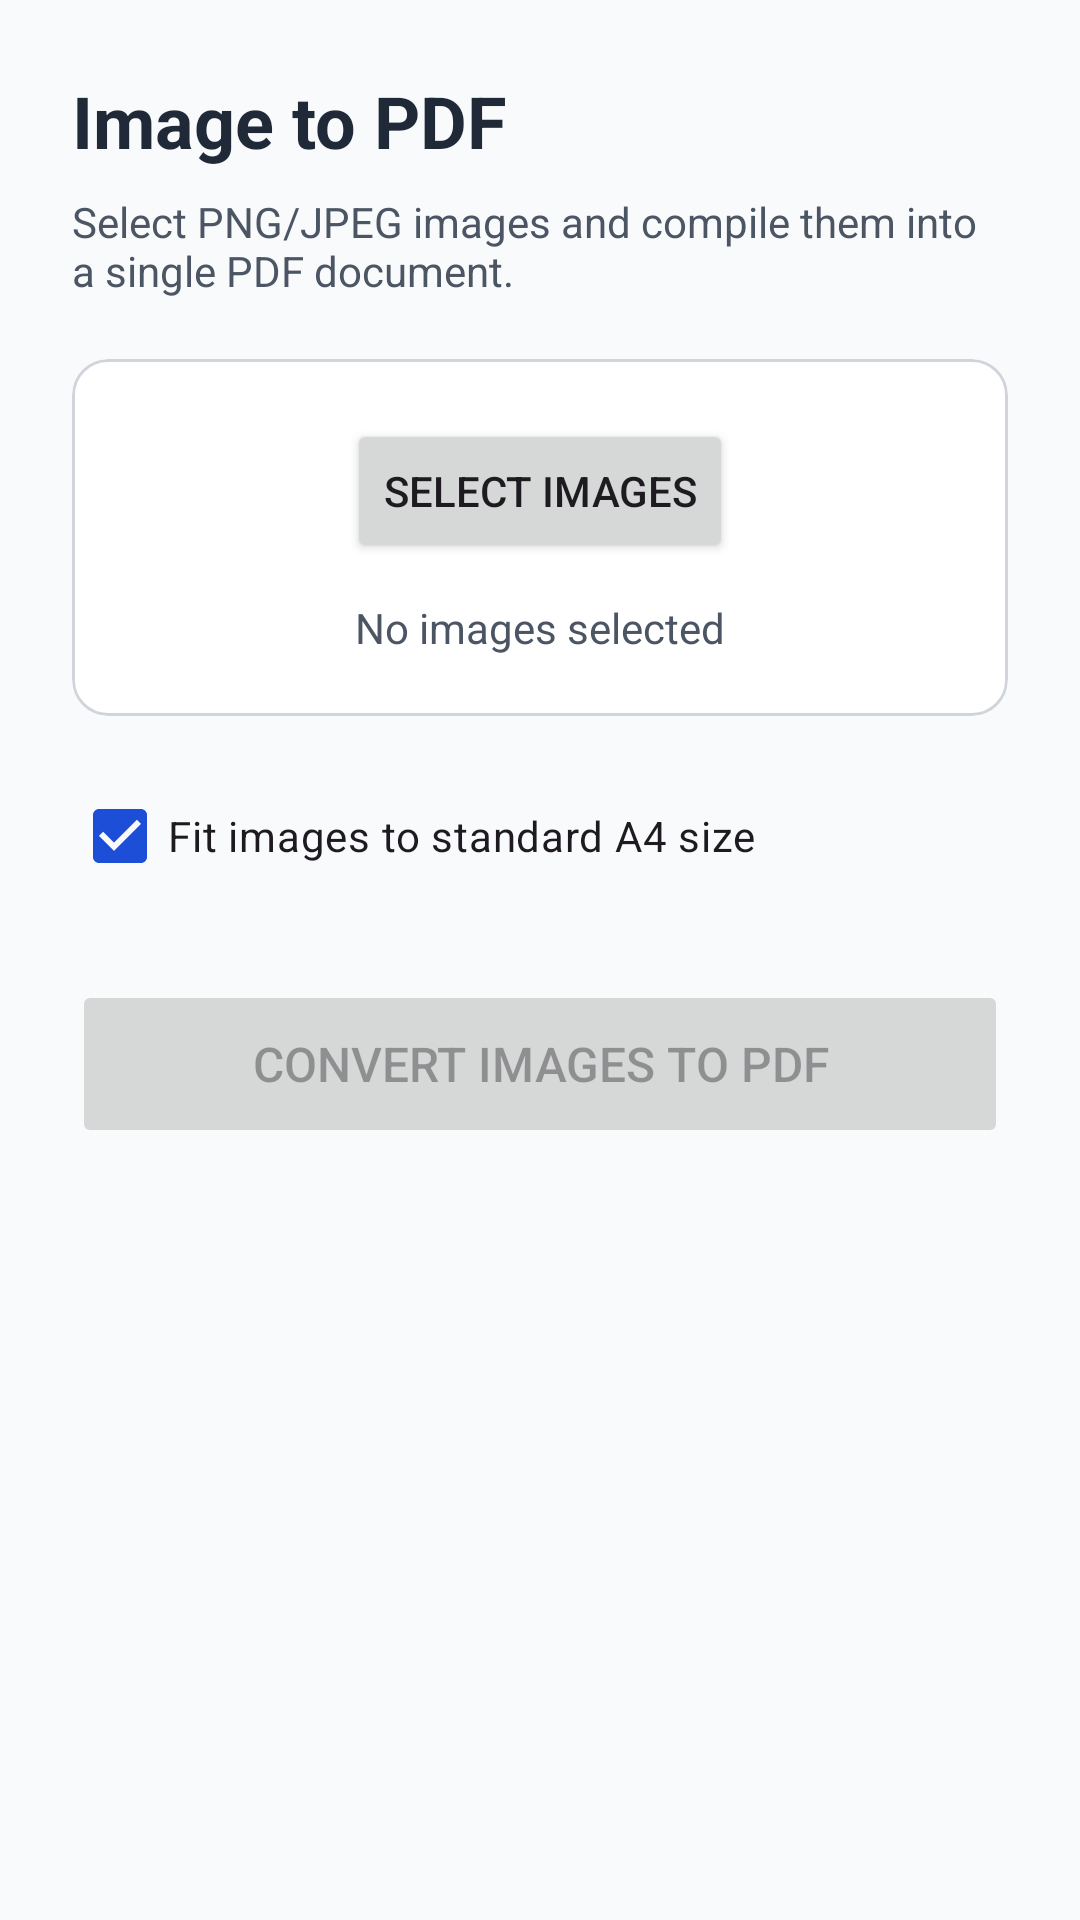

This screen was rendered from an Android layout file. Write that file and the resources it references.
<!-- AndroidManifest.xml: application theme Theme.PDFUtilityTools -->
<!-- res/layout/fragment_img_to_pdf.xml -->
<?xml version="1.0" encoding="utf-8"?>
<LinearLayout xmlns:android="http://schemas.android.com/apk/res/android"
    xmlns:app="http://schemas.android.com/apk/res-auto"
    android:layout_width="match_parent"
    android:layout_height="match_parent"
    android:orientation="vertical"
    android:padding="24dp">

    <TextView
        android:layout_width="wrap_content"
        android:layout_height="wrap_content"
        android:text="@string/img_to_pdf"
        android:textSize="24sp"
        android:textStyle="bold"
        android:textColor="@color/on_surface"
        android:layout_marginBottom="8dp" />

    <TextView
        android:layout_width="wrap_content"
        android:layout_height="wrap_content"
        android:text="Select PNG/JPEG images and compile them into a single PDF document."
        android:textSize="14sp"
        android:textColor="@color/on_surface_variant"
        android:layout_marginBottom="20dp" />

    <com.google.android.material.card.MaterialCardView
        android:layout_width="match_parent"
        android:layout_height="wrap_content"
        app:cardCornerRadius="12dp"
        app:strokeColor="@color/outline"
        app:strokeWidth="1dp"
        android:layout_marginBottom="16dp"
        app:cardBackgroundColor="@color/surface">

        <LinearLayout
            android:layout_width="match_parent"
            android:layout_height="wrap_content"
            android:orientation="vertical"
            android:padding="20dp"
            android:gravity="center">

            <Button
                android:id="@+id/btn_select_images"
                android:layout_width="wrap_content"
                android:layout_height="wrap_content"
                android:text="Select Images"
                app:icon="@android:drawable/ic_menu_gallery" />

            <TextView
                android:id="@+id/tv_selected_images_count"
                android:layout_width="wrap_content"
                android:layout_height="wrap_content"
                android:text="No images selected"
                android:textColor="@color/on_surface_variant"
                android:textSize="14sp"
                android:layout_marginTop="12dp"
                android:textAlignment="center" />
        </LinearLayout>
    </com.google.android.material.card.MaterialCardView>

    <CheckBox
        android:id="@+id/cb_fit_to_page"
        android:layout_width="match_parent"
        android:layout_height="wrap_content"
        android:text="Fit images to standard A4 size"
        android:checked="true"
        android:textSize="14sp"
        android:layout_marginBottom="24dp" />

    <Button
        android:id="@+id/btn_convert_action"
        android:layout_width="match_parent"
        android:layout_height="56dp"
        android:text="@string/img_to_pdf_action"
        android:textSize="16sp"
        android:enabled="false"
        android:layout_marginBottom="16dp" />

    <LinearLayout
        android:id="@+id/progress_container"
        android:layout_width="match_parent"
        android:layout_height="wrap_content"
        android:orientation="vertical"
        android:gravity="center"
        android:visibility="gone">

        <ProgressBar
            android:layout_width="wrap_content"
            android:layout_height="wrap_content"
            android:layout_marginBottom="8dp" />

        <TextView
            android:layout_width="wrap_content"
            android:layout_height="wrap_content"
            android:text="@string/processing"
            android:textColor="@color/on_surface_variant" />
    </LinearLayout>

</LinearLayout>
<!-- resources referenced by this layout -->
<resources>
  <color name="on_surface">#1F2937</color>
  <color name="on_surface_variant">#4B5563</color>
  <color name="outline">#D1D5DB</color>
  <color name="surface">#FFFFFF</color>
  <string name="img_to_pdf">Image to PDF</string>
  <string name="img_to_pdf_action">Convert Images to PDF</string>
  <string name="processing">Processing, please wait...</string>
  <style name="Theme.PDFUtilityTools" parent="Theme.Material3.DayNight.NoActionBar">
          <item name="colorPrimary">@color/primary</item>
          <item name="colorPrimaryContainer">@color/primary_container</item>
          <item name="colorOnPrimary">@color/on_primary</item>
          <item name="android:windowBackground">@color/background</item>
          <item name="colorSurface">@color/surface</item>
          <item name="colorOnSurface">@color/on_surface</item>
          <item name="colorOnSurfaceVariant">@color/on_surface_variant</item>
          <item name="colorOutline">@color/outline</item>
          <item name="colorError">@color/error</item>
      </style>
  <color name="primary">#1D4ED8</color>
  <color name="primary_container">#DBEAFE</color>
  <color name="on_primary">#FFFFFF</color>
  <color name="background">#F9FAFB</color>
  <color name="error">#EF4444</color>
</resources>
